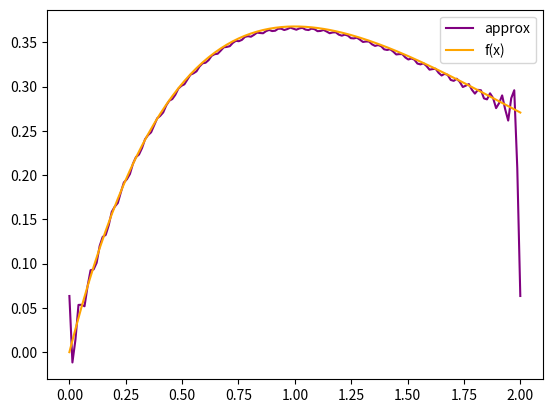

This figure's Python source:
from functools import partial
import numpy as np
import scipy
import matplotlib.pyplot as plt


def intergrate_by_rects(func, a, b, n):
    x = np.linspace(a, b, n)
    f = func(x)
    h = (b - a) / n
    y = h * np.sum(f[:-1])

    return y


def integrate_by_simpson(func, a, b, n):
    if n % 2 != 0:
        return
    x = np.linspace(a, b, n + 1)
    f = func(x)
    f[1:-1:2] *= 4
    f[2:-2:2] *= 2
    h = (b - a) / n

    y = h / 3 * np.sum(f)
    return y


def integrate_by_trapezoids(func, a, b, n):
    x = np.linspace(a, b, n)
    f = func(x)
    h = (b - a) / n
    y = h / 2 * (f[0] + f[-1] + 2 * np.sum(f[1:-1]))
    return y


def num_integral(func, a, b, n, method='simpson'):
    if method == 'trapez':
        return integrate_by_trapezoids(func, a, b, n)
    if method == 'darboux':
        return intergrate_by_rects(func, a, b, n)
    return integrate_by_simpson(func, a, b, n)


def FourierEstComplex(m, N, func, xl=-np.pi, xr=np.pi, method='darboux'):
    x = np.linspace(xl, xr, N)
    fx = func(x)
    if method != 'quad':
        integral = partial(num_integral, a=xl, b=xr, n=N, method=method)
    else:
        integral = lambda f: scipy.integrate.quad(f, a=xl, b=xr)[0]

    fn = lambda x: func(x) * np.exp(-1j * 2 * np.pi * n * x / (b - a))
    approx = np.zeros(N, dtype='complex128')
    for n in range(-m, m + 1):
        cn = integral(fn) * (1 / (b - a))
        approx += cn * np.exp((1 / (b - a)) * 2 * np.pi * 1j * n * x)

    fig, ax = plt.subplots(1)
    ax.plot(x, approx, color='purple', label='approx')
    ax.plot(x, fx, color='orange', label='f(x)')
    ax.legend()
    plt.show()
    return np.sum(approx)


if __name__ == '__main__':
    f = lambda xs: xs * np.exp(-xs)
    a = 0
    b = 2
    n = 100
    FourierEstComplex(40, 150, f, a, b, 'darboux')
